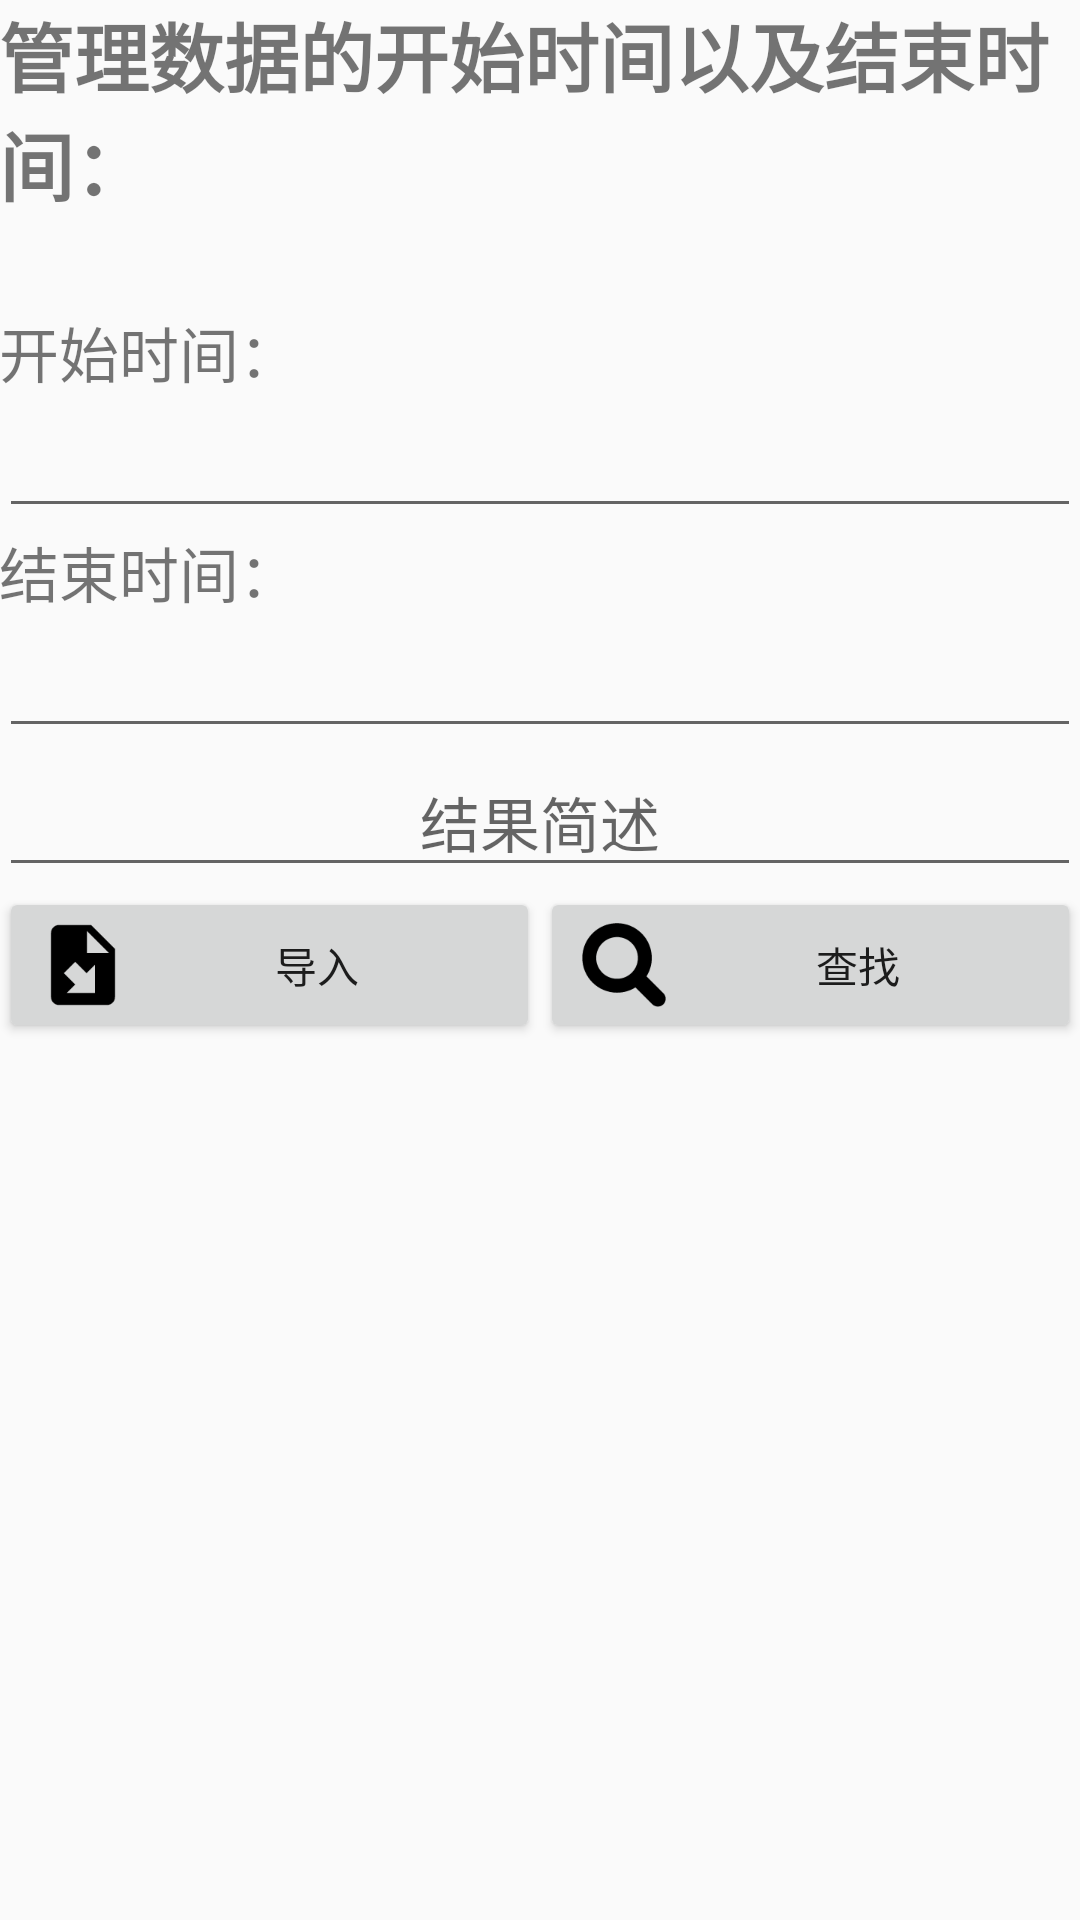

Reconstruct the res/layout file that produces this screen, plus the resources it refers to.
<!-- AndroidManifest.xml: application theme AppTheme -->
<!-- res/layout/content_data_manager.xml -->
<?xml version="1.0" encoding="utf-8"?>
<LinearLayout xmlns:android="http://schemas.android.com/apk/res/android"
    xmlns:app="http://schemas.android.com/apk/res-auto"
    xmlns:tools="http://schemas.android.com/tools"
    android:id="@+id/activity_data_manager"
    android:layout_width="match_parent"
    android:layout_height="match_parent"
    android:orientation="vertical"
    android:paddingBottom="@dimen/activity_vertical_margin"
    android:paddingLeft="@dimen/activity_horizontal_margin"
    android:paddingRight="@dimen/activity_horizontal_margin"
    android:paddingTop="@dimen/activity_vertical_margin"
    app:layout_behavior="@string/appbar_scrolling_view_behavior"
    tools:context="com.yang.nav.view.activity.DataManagerActivity">
    <TextView
        android:layout_width="match_parent"
        android:layout_height="wrap_content"
        android:text="@string/data_manager_title"
        android:textSize="25sp"
        android:textStyle="bold" />
    <TextView
        android:layout_width="match_parent"
        android:layout_height="wrap_content"
        android:layout_marginTop="30dp"
        android:text="@string/start_time"
        android:textSize="20sp" />
    <EditText
        android:id="@+id/et_start"
        android:layout_width="match_parent"
        android:layout_height="wrap_content"
        android:focusable="false"
        android:gravity="center"
        android:textSize="20sp" />
    <TextView
        android:layout_width="match_parent"
        android:layout_height="wrap_content"
        android:text="@string/end_time"
        android:textSize="20sp" />

    <EditText
        android:id="@+id/et_end"
        android:layout_width="match_parent"
        android:layout_height="wrap_content"
        android:focusable="false"
        android:gravity="center"
        android:textSize="20sp" />
    <EditText
        android:id="@+id/et_selected"
        android:layout_width="match_parent"
        android:layout_height="wrap_content"
        android:focusable="false"
        android:gravity="center"
        android:hint="@string/date_describe"
        android:textSize="20sp" />
    <LinearLayout
        android:id="@+id/ll_deal"
        android:layout_width="match_parent"
        android:layout_height="wrap_content"
        android:orientation="horizontal"
        android:visibility="gone">
        <Button
            android:id="@+id/btn_data_delete"
            android:layout_width="0dp"
            android:layout_height="wrap_content"
            android:layout_weight="1"
            android:drawableLeft="@mipmap/btn_delete"
            android:text="@string/delete" />
        <Button
            android:id="@+id/btn_data_export"
            android:layout_width="0dp"
            android:layout_height="wrap_content"
            android:layout_weight="1"
            android:drawableLeft="@mipmap/btn_export"
            android:text="@string/export_info" />
        <Button
            android:id="@+id/btn_data_review"
            android:layout_width="0dp"
            android:layout_height="wrap_content"
            android:layout_weight="1"
            android:drawableLeft="@mipmap/btn_review"
            android:text="@string/review" />
    </LinearLayout>

    <LinearLayout
        android:id="@+id/ll_insert"
        android:layout_width="match_parent"
        android:layout_height="wrap_content"
        android:orientation="horizontal"
        android:visibility="gone">

        <Button
            android:id="@+id/btn_data_insert"
            android:layout_width="0dp"
            android:layout_height="wrap_content"
            android:layout_weight="1"
            android:drawableLeft="@mipmap/btn_insert"
            android:text="@string/delete" />

        <Button
            android:id="@+id/btn_data_cancel"
            android:layout_width="0dp"
            android:layout_height="wrap_content"
            android:layout_weight="1"
            android:drawableLeft="@mipmap/btn_cancel"
            android:text="@string/export_info" />
    </LinearLayout>

    <LinearLayout
        android:layout_width="match_parent"
        android:layout_height="wrap_content"
        android:orientation="horizontal">

        <Button
            android:id="@+id/btn_data_import"
            android:layout_width="0dp"
            android:layout_height="wrap_content"
            android:layout_weight="1"
            android:drawableLeft="@mipmap/btn_import"
            android:text="@string/import_info" />
        <Button
            android:id="@+id/btn_data_select"
            android:layout_width="0dp"
            android:layout_height="wrap_content"
            android:layout_weight="1"
            android:drawableLeft="@mipmap/btn_select"
            android:text="@string/select" />
    </LinearLayout>


</LinearLayout>
<!-- resources referenced by this layout -->
<resources>
  <!-- mipmap btn_cancel: png bitmap (mipmap-xxhdpi, 2325 bytes) -->
  <!-- mipmap btn_delete: png bitmap (mipmap-xxxhdpi, 2265 bytes) -->
  <!-- mipmap btn_export: png bitmap (mipmap-xxxhdpi, 1310 bytes) -->
  <!-- mipmap btn_import: png bitmap (mipmap-xxxhdpi, 1291 bytes) -->
  <!-- mipmap btn_insert: png bitmap (mipmap-xxhdpi, 1529 bytes) -->
  <!-- mipmap btn_review: png bitmap (mipmap-xxxhdpi, 2407 bytes) -->
  <!-- mipmap btn_select: png bitmap (mipmap-xxxhdpi, 2305 bytes) -->
  <string name="data_manager_title">管理数据的开始时间以及结束时间：</string>
  <string name="date_describe">结果简述</string>
  <string name="delete">删除</string>
  <string name="end_time">结束时间：</string>
  <string name="export_info">导出</string>
  <string name="import_info">导入</string>
  <string name="review">回看</string>
  <string name="select">查找</string>
  <string name="start_time">开始时间：</string>
  <style name="AppTheme" parent="Theme.AppCompat.Light.DarkActionBar">
          
          <item name="colorPrimary">@color/colorPrimaryDark</item>
          <item name="colorPrimaryDark">@color/colorPrimary</item>
          <item name="colorAccent">@color/colorAccent</item>
      </style>
  <!-- not gathered from this repository: default colours our renderer supplied (Android Studio template values) -->
  <color name="colorPrimary">#FF6200EE</color>
  <color name="colorPrimaryDark">#FF3700B3</color>
  <color name="colorAccent">#FF03DAC5</color>
</resources>
